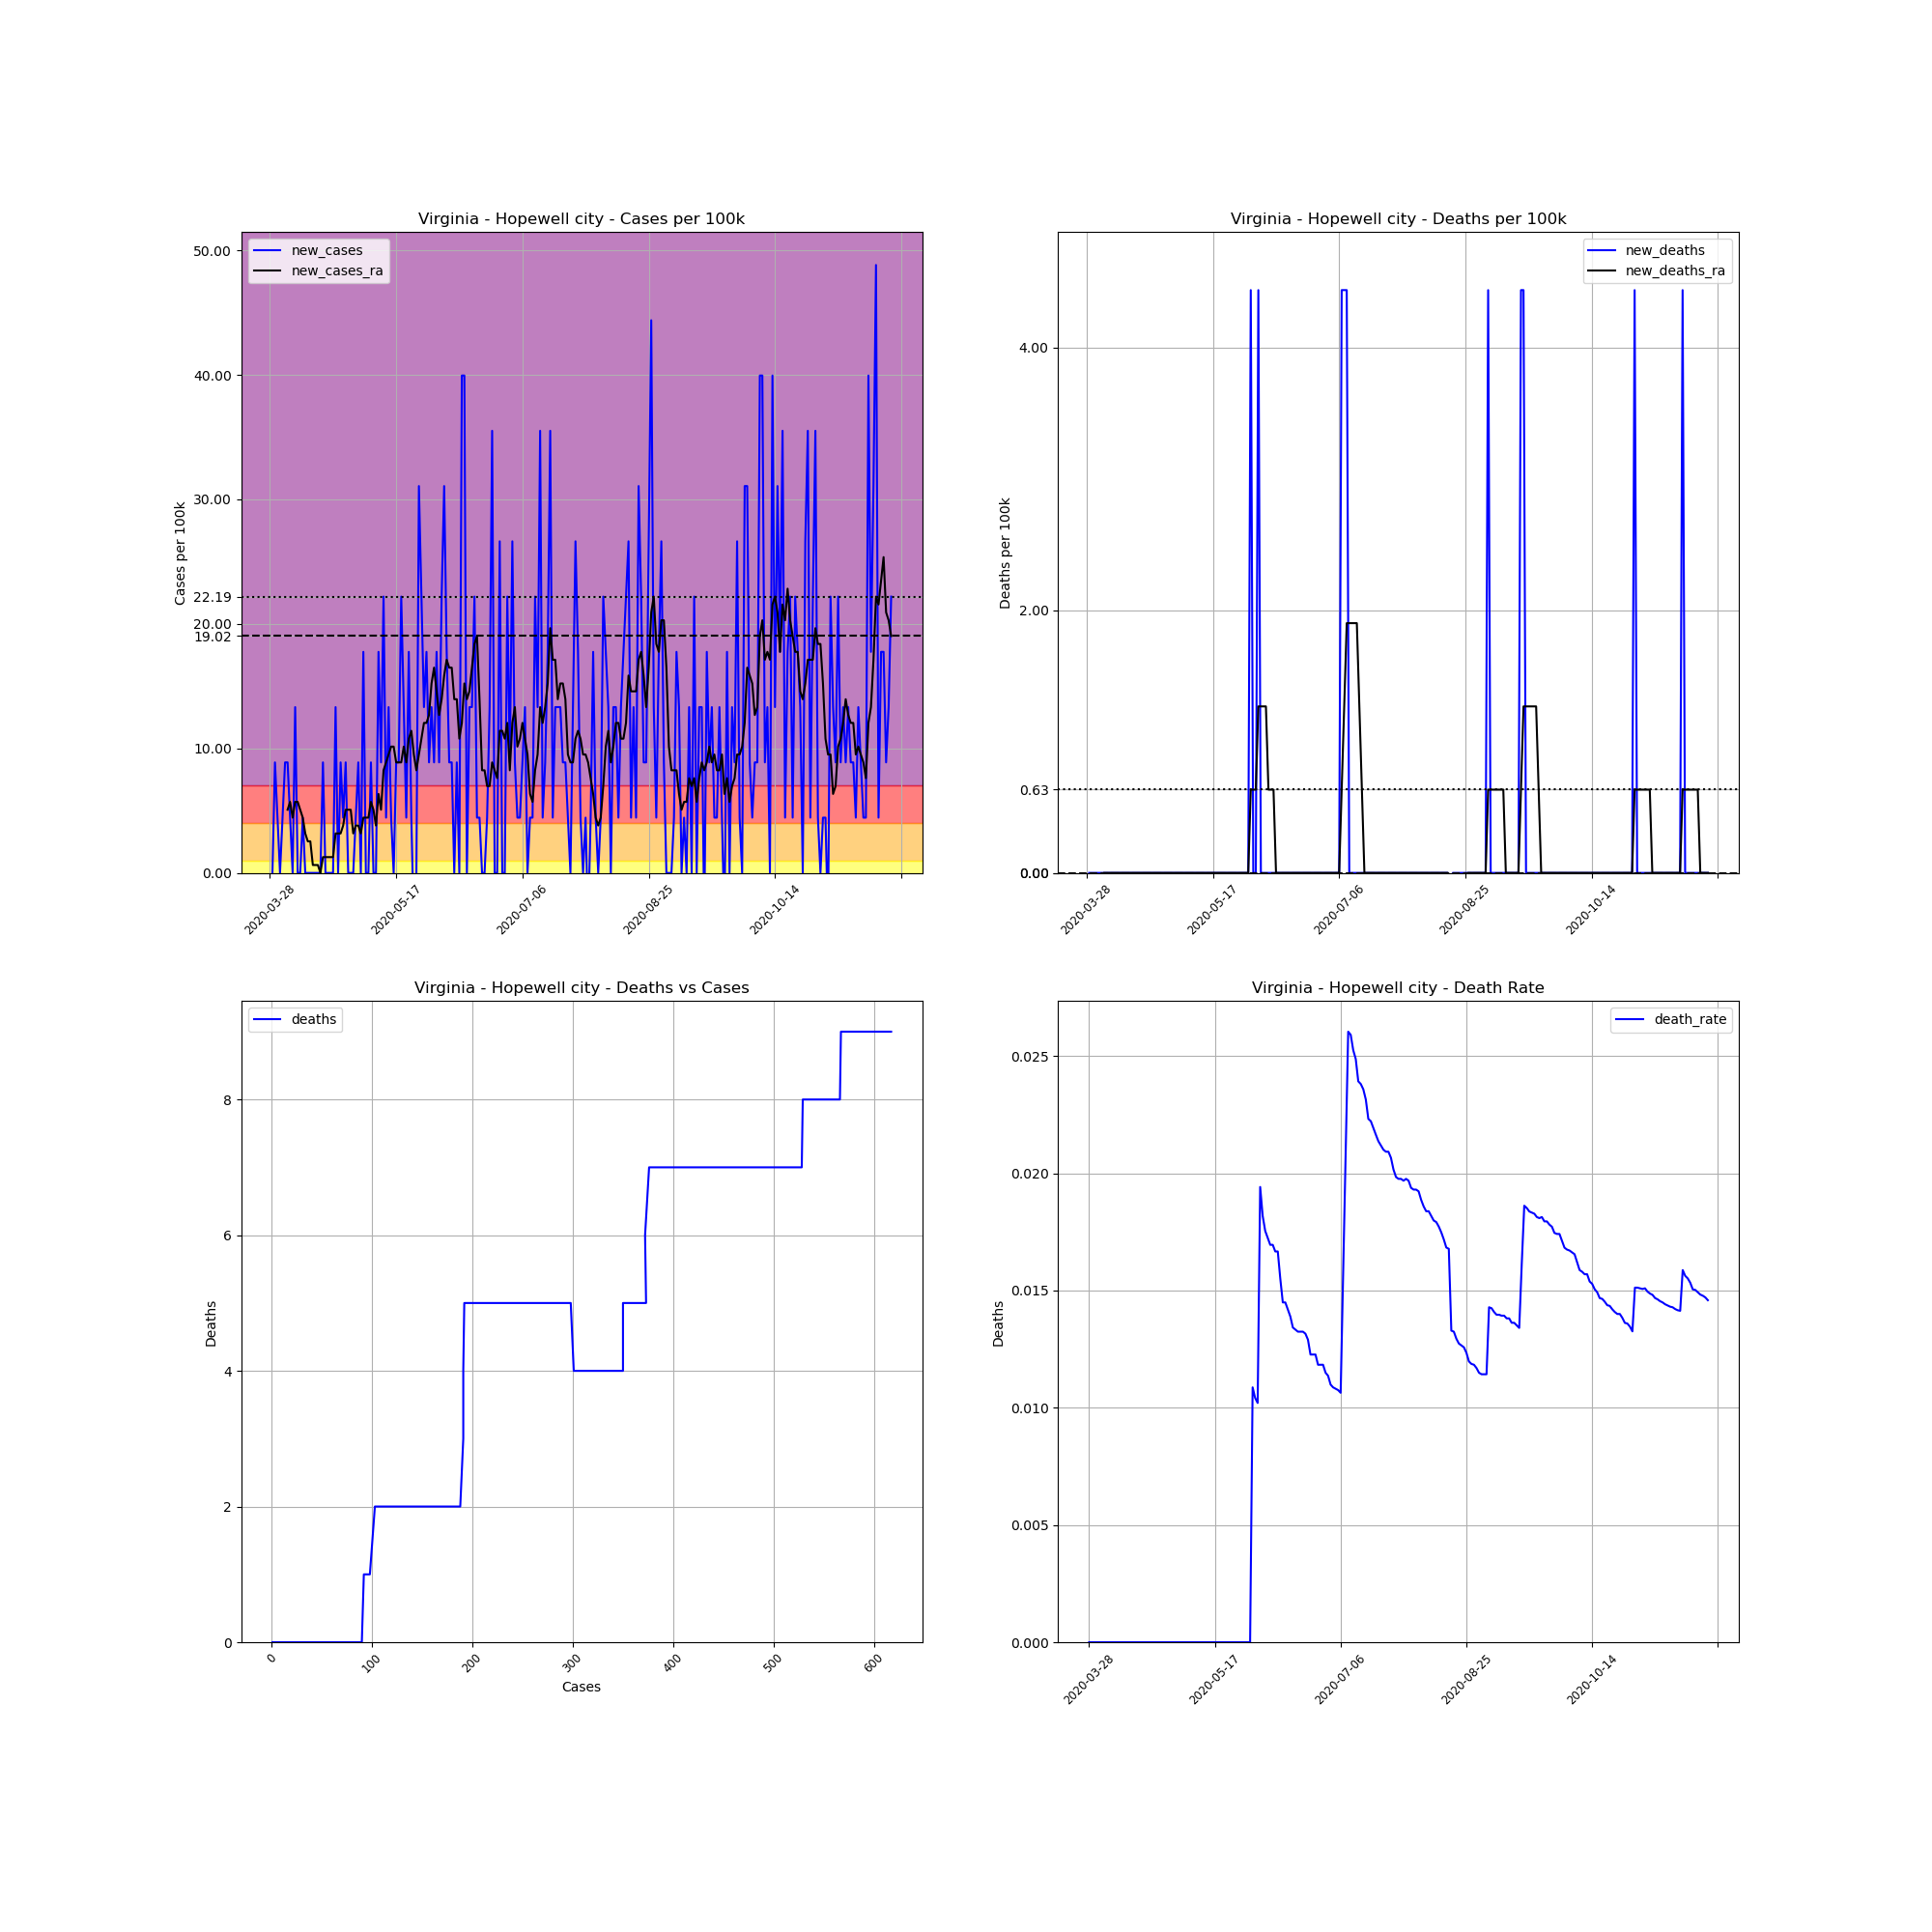

The data file committed next to this chart (first rows):
, date, county, state, fips, cases, deaths, COUNTY, STNAME, CTYNAME, POPESTIMATE2019, cases_per_100k, deaths_per_100k, death_rate, new_cases, new_deaths, new_cases_ra, new_deaths_ra
471741, 2020-03-28, Hopewell city, Virginia, 51670, 1, 0.0, 670, Virginia, Hopewell city, 22529, 4.439, 0.0, 0.0, , , , 
471742, 2020-03-29, Hopewell city, Virginia, 51670, 1, 0.0, 670, Virginia, Hopewell city, 22529, 4.439, 0.0, 0.0, 0.0, 0.0, , 
471743, 2020-03-30, Hopewell city, Virginia, 51670, 3, 0.0, 670, Virginia, Hopewell city, 22529, 13.32, 0.0, 0.0, 8.877, 0.0, , 
471744, 2020-03-31, Hopewell city, Virginia, 51670, 4, 0.0, 670, Virginia, Hopewell city, 22529, 17.75, 0.0, 0.0, 4.439, 0.0, , 
471745, 2020-04-01, Hopewell city, Virginia, 51670, 4, 0.0, 670, Virginia, Hopewell city, 22529, 17.75, 0.0, 0.0, 0.0, 0.0, , 
471746, 2020-04-02, Hopewell city, Virginia, 51670, 5, 0.0, 670, Virginia, Hopewell city, 22529, 22.19, 0.0, 0.0, 4.439, 0.0, , 
471747, 2020-04-03, Hopewell city, Virginia, 51670, 7, 0.0, 670, Virginia, Hopewell city, 22529, 31.07, 0.0, 0.0, 8.877, 0.0, , 
471748, 2020-04-04, Hopewell city, Virginia, 51670, 9, 0.0, 670, Virginia, Hopewell city, 22529, 39.95, 0.0, 0.0, 8.877, 0.0, 5.073, 0.0
471749, 2020-04-05, Hopewell city, Virginia, 51670, 10, 0.0, 670, Virginia, Hopewell city, 22529, 44.39, 0.0, 0.0, 4.439, 0.0, 5.707, 0.0
471750, 2020-04-06, Hopewell city, Virginia, 51670, 10, 0.0, 670, Virginia, Hopewell city, 22529, 44.39, 0.0, 0.0, 0.0, 0.0, 4.439, 0.0
471751, 2020-04-07, Hopewell city, Virginia, 51670, 13, 0.0, 670, Virginia, Hopewell city, 22529, 57.7, 0.0, 0.0, 13.32, 0.0, 5.707, 0.0
471752, 2020-04-08, Hopewell city, Virginia, 51670, 13, 0.0, 670, Virginia, Hopewell city, 22529, 57.7, 0.0, 0.0, 0.0, 0.0, 5.707, 0.0
471753, 2020-04-09, Hopewell city, Virginia, 51670, 13, 0.0, 670, Virginia, Hopewell city, 22529, 57.7, 0.0, 0.0, 0.0, 0.0, 5.073, 0.0
471754, 2020-04-10, Hopewell city, Virginia, 51670, 14, 0.0, 670, Virginia, Hopewell city, 22529, 62.14, 0.0, 0.0, 4.439, 0.0, 4.439, 0.0
471755, 2020-04-11, Hopewell city, Virginia, 51670, 14, 0.0, 670, Virginia, Hopewell city, 22529, 62.14, 0.0, 0.0, 0.0, 0.0, 3.171, 0.0
471756, 2020-04-12, Hopewell city, Virginia, 51670, 14, 0.0, 670, Virginia, Hopewell city, 22529, 62.14, 0.0, 0.0, 0.0, 0.0, 2.536, 0.0
471757, 2020-04-13, Hopewell city, Virginia, 51670, 14, 0.0, 670, Virginia, Hopewell city, 22529, 62.14, 0.0, 0.0, 0.0, 0.0, 2.536, 0.0
471758, 2020-04-14, Hopewell city, Virginia, 51670, 14, 0.0, 670, Virginia, Hopewell city, 22529, 62.14, 0.0, 0.0, 0.0, 0.0, 0.6341, 0.0
471759, 2020-04-15, Hopewell city, Virginia, 51670, 14, 0.0, 670, Virginia, Hopewell city, 22529, 62.14, 0.0, 0.0, 0.0, 0.0, 0.6341, 0.0
471760, 2020-04-16, Hopewell city, Virginia, 51670, 14, 0.0, 670, Virginia, Hopewell city, 22529, 62.14, 0.0, 0.0, 0.0, 0.0, 0.6341, 0.0
471761, 2020-04-17, Hopewell city, Virginia, 51670, 14, 0.0, 670, Virginia, Hopewell city, 22529, 62.14, 0.0, 0.0, 0.0, 0.0, 0.0, 0.0
471762, 2020-04-18, Hopewell city, Virginia, 51670, 16, 0.0, 670, Virginia, Hopewell city, 22529, 71.02, 0.0, 0.0, 8.877, 0.0, 1.268, 0.0
471763, 2020-04-19, Hopewell city, Virginia, 51670, 16, 0.0, 670, Virginia, Hopewell city, 22529, 71.02, 0.0, 0.0, 0.0, 0.0, 1.268, 0.0
471764, 2020-04-20, Hopewell city, Virginia, 51670, 16, 0.0, 670, Virginia, Hopewell city, 22529, 71.02, 0.0, 0.0, 0.0, 0.0, 1.268, 0.0
471765, 2020-04-21, Hopewell city, Virginia, 51670, 16, 0.0, 670, Virginia, Hopewell city, 22529, 71.02, 0.0, 0.0, 0.0, 0.0, 1.268, 0.0
471766, 2020-04-22, Hopewell city, Virginia, 51670, 16, 0.0, 670, Virginia, Hopewell city, 22529, 71.02, 0.0, 0.0, 0.0, 0.0, 1.268, 0.0
471767, 2020-04-23, Hopewell city, Virginia, 51670, 19, 0.0, 670, Virginia, Hopewell city, 22529, 84.34, 0.0, 0.0, 13.32, 0.0, 3.171, 0.0
471768, 2020-04-24, Hopewell city, Virginia, 51670, 19, 0.0, 670, Virginia, Hopewell city, 22529, 84.34, 0.0, 0.0, 0.0, 0.0, 3.171, 0.0
471769, 2020-04-25, Hopewell city, Virginia, 51670, 21, 0.0, 670, Virginia, Hopewell city, 22529, 93.21, 0.0, 0.0, 8.877, 0.0, 3.171, 0.0
471770, 2020-04-26, Hopewell city, Virginia, 51670, 22, 0.0, 670, Virginia, Hopewell city, 22529, 97.65, 0.0, 0.0, 4.439, 0.0, 3.805, 0.0
471771, 2020-04-27, Hopewell city, Virginia, 51670, 24, 0.0, 670, Virginia, Hopewell city, 22529, 106.5, 0.0, 0.0, 8.877, 0.0, 5.073, 0.0
471772, 2020-04-28, Hopewell city, Virginia, 51670, 24, 0.0, 670, Virginia, Hopewell city, 22529, 106.5, 0.0, 0.0, 0.0, 0.0, 5.073, 0.0
471773, 2020-04-29, Hopewell city, Virginia, 51670, 24, 0.0, 670, Virginia, Hopewell city, 22529, 106.5, 0.0, 0.0, 0.0, 0.0, 5.073, 0.0
471774, 2020-04-30, Hopewell city, Virginia, 51670, 24, 0.0, 670, Virginia, Hopewell city, 22529, 106.5, 0.0, 0.0, 0.0, 0.0, 3.171, 0.0
471775, 2020-05-01, Hopewell city, Virginia, 51670, 25, 0.0, 670, Virginia, Hopewell city, 22529, 111, 0.0, 0.0, 4.439, 0.0, 3.805, 0.0
471776, 2020-05-02, Hopewell city, Virginia, 51670, 27, 0.0, 670, Virginia, Hopewell city, 22529, 119.8, 0.0, 0.0, 8.877, 0.0, 3.805, 0.0
471777, 2020-05-03, Hopewell city, Virginia, 51670, 27, 0.0, 670, Virginia, Hopewell city, 22529, 119.8, 0.0, 0.0, 0.0, 0.0, 3.171, 0.0
471778, 2020-05-04, Hopewell city, Virginia, 51670, 31, 0.0, 670, Virginia, Hopewell city, 22529, 137.6, 0.0, 0.0, 17.75, 0.0, 4.439, 0.0
471779, 2020-05-05, Hopewell city, Virginia, 51670, 31, 0.0, 670, Virginia, Hopewell city, 22529, 137.6, 0.0, 0.0, 0.0, 0.0, 4.439, 0.0
471780, 2020-05-06, Hopewell city, Virginia, 51670, 31, 0.0, 670, Virginia, Hopewell city, 22529, 137.6, 0.0, 0.0, 0.0, 0.0, 4.439, 0.0
471781, 2020-05-07, Hopewell city, Virginia, 51670, 33, 0.0, 670, Virginia, Hopewell city, 22529, 146.5, 0.0, 0.0, 8.877, 0.0, 5.707, 0.0
471782, 2020-05-08, Hopewell city, Virginia, 51670, 33, 0.0, 670, Virginia, Hopewell city, 22529, 146.5, 0.0, 0.0, 0.0, 0.0, 5.073, 0.0
471783, 2020-05-09, Hopewell city, Virginia, 51670, 33, 0.0, 670, Virginia, Hopewell city, 22529, 146.5, 0.0, 0.0, 0.0, 0.0, 3.805, 0.0
471784, 2020-05-10, Hopewell city, Virginia, 51670, 37, 0.0, 670, Virginia, Hopewell city, 22529, 164.2, 0.0, 0.0, 17.75, 0.0, 6.341, 0.0
471785, 2020-05-11, Hopewell city, Virginia, 51670, 39, 0.0, 670, Virginia, Hopewell city, 22529, 173.1, 0.0, 0.0, 8.877, 0.0, 5.073, 0.0
471786, 2020-05-12, Hopewell city, Virginia, 51670, 44, 0.0, 670, Virginia, Hopewell city, 22529, 195.3, 0.0, 0.0, 22.19, 0.0, 8.243, 0.0
471787, 2020-05-13, Hopewell city, Virginia, 51670, 45, 0.0, 670, Virginia, Hopewell city, 22529, 199.7, 0.0, 0.0, 4.439, 0.0, 8.877, 0.0
471788, 2020-05-14, Hopewell city, Virginia, 51670, 48, 0.0, 670, Virginia, Hopewell city, 22529, 213.1, 0.0, 0.0, 13.32, 0.0, 9.512, 0.0
471789, 2020-05-15, Hopewell city, Virginia, 51670, 49, 0.0, 670, Virginia, Hopewell city, 22529, 217.5, 0.0, 0.0, 4.439, 0.0, 10.15, 0.0
471790, 2020-05-16, Hopewell city, Virginia, 51670, 49, 0.0, 670, Virginia, Hopewell city, 22529, 217.5, 0.0, 0.0, 0.0, 0.0, 10.15, 0.0
471791, 2020-05-17, Hopewell city, Virginia, 51670, 51, 0.0, 670, Virginia, Hopewell city, 22529, 226.4, 0.0, 0.0, 8.877, 0.0, 8.877, 0.0
471792, 2020-05-18, Hopewell city, Virginia, 51670, 53, 0.0, 670, Virginia, Hopewell city, 22529, 235.3, 0.0, 0.0, 8.877, 0.0, 8.877, 0.0
471793, 2020-05-19, Hopewell city, Virginia, 51670, 58, 0.0, 670, Virginia, Hopewell city, 22529, 257.4, 0.0, 0.0, 22.19, 0.0, 8.877, 0.0
471794, 2020-05-20, Hopewell city, Virginia, 51670, 61, 0.0, 670, Virginia, Hopewell city, 22529, 270.8, 0.0, 0.0, 13.32, 0.0, 10.15, 0.0
471795, 2020-05-21, Hopewell city, Virginia, 51670, 62, 0.0, 670, Virginia, Hopewell city, 22529, 275.2, 0.0, 0.0, 4.439, 0.0, 8.877, 0.0
471796, 2020-05-22, Hopewell city, Virginia, 51670, 66, 0.0, 670, Virginia, Hopewell city, 22529, 293, 0.0, 0.0, 17.75, 0.0, 10.78, 0.0
471797, 2020-05-23, Hopewell city, Virginia, 51670, 67, 0.0, 670, Virginia, Hopewell city, 22529, 297.4, 0.0, 0.0, 4.439, 0.0, 11.41, 0.0
471798, 2020-05-24, Hopewell city, Virginia, 51670, 66, 0.0, 670, Virginia, Hopewell city, 22529, 293, 0.0, 0.0, -4.439, 0.0, 9.512, 0.0
471799, 2020-05-25, Hopewell city, Virginia, 51670, 66, 0.0, 670, Virginia, Hopewell city, 22529, 293, 0.0, 0.0, 0.0, 0.0, 8.243, 0.0
471800, 2020-05-26, Hopewell city, Virginia, 51670, 73, 0.0, 670, Virginia, Hopewell city, 22529, 324, 0.0, 0.0, 31.07, 0.0, 9.512, 0.0
... 187 more rows
